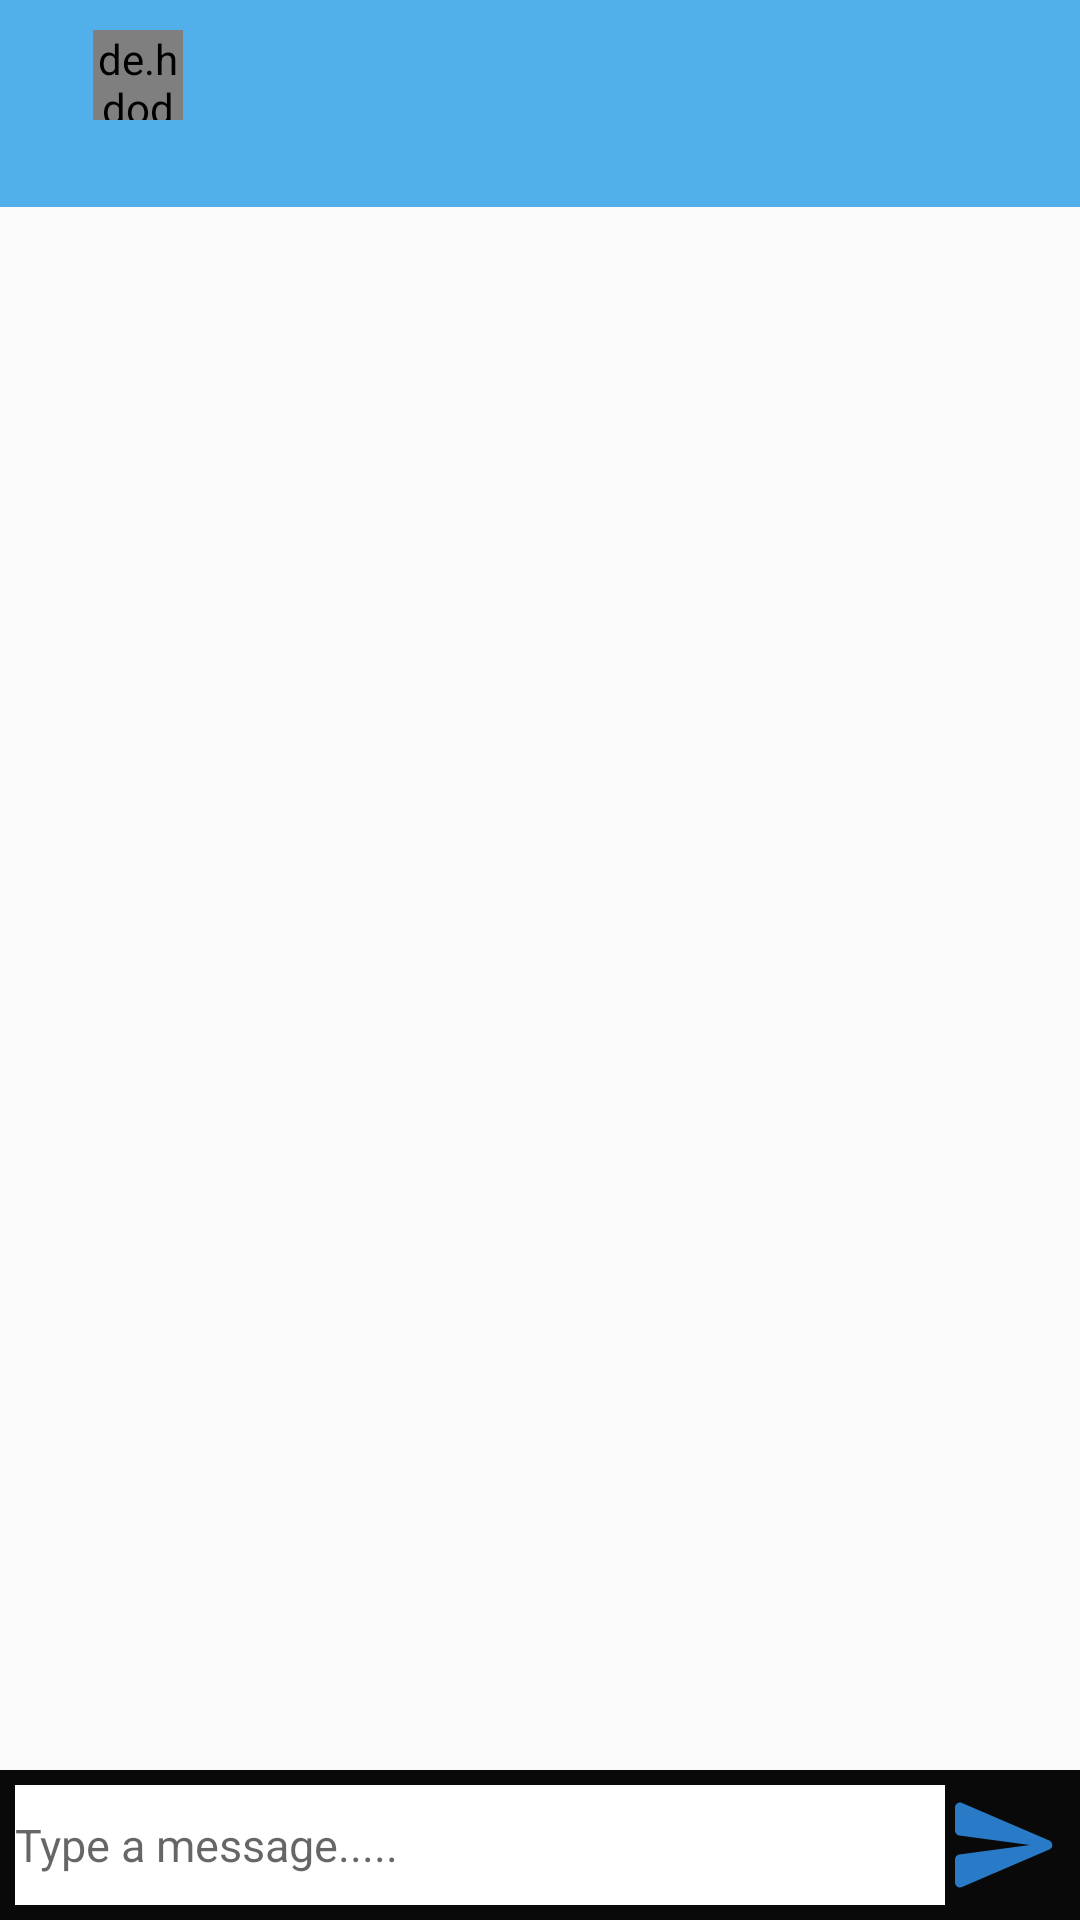

This screen was rendered from an Android layout file. Write that file and the resources it references.
<!-- AndroidManifest.xml: application theme Theme.TalkNow -->
<!-- res/layout/activity_group_message.xml -->
<?xml version="1.0" encoding="utf-8"?>
<RelativeLayout xmlns:android="http://schemas.android.com/apk/res/android"
    xmlns:app="http://schemas.android.com/apk/res-auto"
    xmlns:tools="http://schemas.android.com/tools"
    android:layout_width="match_parent"
    android:layout_height="match_parent"
    tools:context=".Activities.Group_Message_Activity">

    <com.google.android.material.appbar.AppBarLayout
        android:layout_width="match_parent"
        android:layout_height="wrap_content"
        android:id="@+id/tool"
        android:background="@color/colorPrimary">
        <androidx.appcompat.widget.Toolbar
            android:layout_width="match_parent"
            android:layout_height="50dp"
            android:id="@+id/toolbar"
            android:layout_marginStart="15dp"
            android:background="@color/colorPrimary">
            <de.hdodenhof.circleimageview.CircleImageView
                android:layout_width="30dp"
                android:layout_height="30dp"
                android:id="@+id/groupimage"
                tools:ignore="ContentDescription" />
            <TextView
                android:layout_width="wrap_content"
                android:layout_height="20dp"
                android:id="@+id/update_groupname"
                android:layout_marginStart="25dp"
                android:textColor="@color/colorPrimary"/>
        </androidx.appcompat.widget.Toolbar>
        <TextView
            android:layout_width="match_parent"
            android:layout_height="wrap_content"
            android:layout_below="@+id/tool"
            android:textStyle="bold"
            android:textColor="@color/black"
            android:id="@+id/update_groupdesc"
            tools:ignore="HardcodedText" />
    </com.google.android.material.appbar.AppBarLayout>
   <ScrollView
       android:layout_width="match_parent"
       android:layout_height="wrap_content"
       android:id="@+id/scroll"
       android:layout_below="@id/tool"
       android:layout_above="@id/bottom">
       <LinearLayout
           android:layout_width="match_parent"
           android:layout_height="wrap_content"
           android:orientation="vertical">
           <TextView
               android:layout_width="match_parent"
               android:layout_height="wrap_content"
               android:id="@+id/messages"
               android:padding="10dp"
               android:textAllCaps="false"
               android:textSize="20sp"
               android:textColor="@color/colorPrimary"
                android:layout_marginStart="2dp"
               android:layout_marginEnd="2dp"
               />
       </LinearLayout>
   </ScrollView>
    <RelativeLayout
        android:layout_width="match_parent"
        android:padding="5dp"
        android:id="@+id/bottom"
        android:background="#090909"
        android:layout_alignParentBottom="true"
        android:layout_height="wrap_content">

        <EditText
            android:id="@+id/txt_send"
            android:layout_width="match_parent"
            android:layout_height="40dp"
            android:layout_centerVertical="true"
            android:layout_toLeftOf="@id/btn_send"
            android:background="@color/white"
            android:hint="Type a message....."
            android:importantForAutofill="no"
            android:inputType="text"
            android:textSize="15sp"
            tools:ignore="HardcodedText,RtlHardcoded" />
        <ImageButton
            android:layout_width="40dp"
            android:layout_height="40dp"
            android:id="@+id/btn_send"
            android:layout_alignParentEnd="true"
            android:contentDescription="profileimage"
            android:background="@drawable/send"
            tools:ignore="ContentDescription,HardcodedText" />
    </RelativeLayout>

</RelativeLayout>
<!-- resources referenced by this layout -->
<resources>
  <color name="black">#FF000000</color>
  <color name="colorPrimary">#51B0EA</color>
  <color name="white">#FFFFFFFF</color>
  <!-- drawable send (drawable) -->
  <vector android:autoMirrored="true" android:height="24dp"
      android:tint="#297BC7" android:viewportHeight="24"
      android:viewportWidth="24" android:width="24dp" xmlns:android="http://schemas.android.com/apk/res/android">
      <path android:fillColor="@android:color/white" android:pathData="M3.4,20.4l17.45,-7.48c0.81,-0.35 0.81,-1.49 0,-1.84L3.4,3.6c-0.66,-0.29 -1.39,0.2 -1.39,0.91L2,9.12c0,0.5 0.37,0.93 0.87,0.99L17,12 2.87,13.88c-0.5,0.07 -0.87,0.5 -0.87,1l0.01,4.61c0,0.71 0.73,1.2 1.39,0.91z"/>
  </vector>
  <style name="Theme.TalkNow" parent="Theme.AppCompat.DayNight.NoActionBar">
          
          <item name="colorPrimary">@color/colorPrimary</item>
          <item name="colorPrimaryVariant">@color/colorPrimary</item>
          <item name="colorOnPrimary">@color/white</item>
          
          <item name="colorSecondary">@color/teal_200</item>
          <item name="colorSecondaryVariant">@color/teal_700</item>
          <item name="colorOnSecondary">@color/black</item>
          
          <item name="android:statusBarColor" tools:targetApi="l">?attr/colorPrimaryVariant</item>
          
      </style>
  <color name="teal_200">#FF03DAC5</color>
  <color name="teal_700">#FF018786</color>
</resources>
